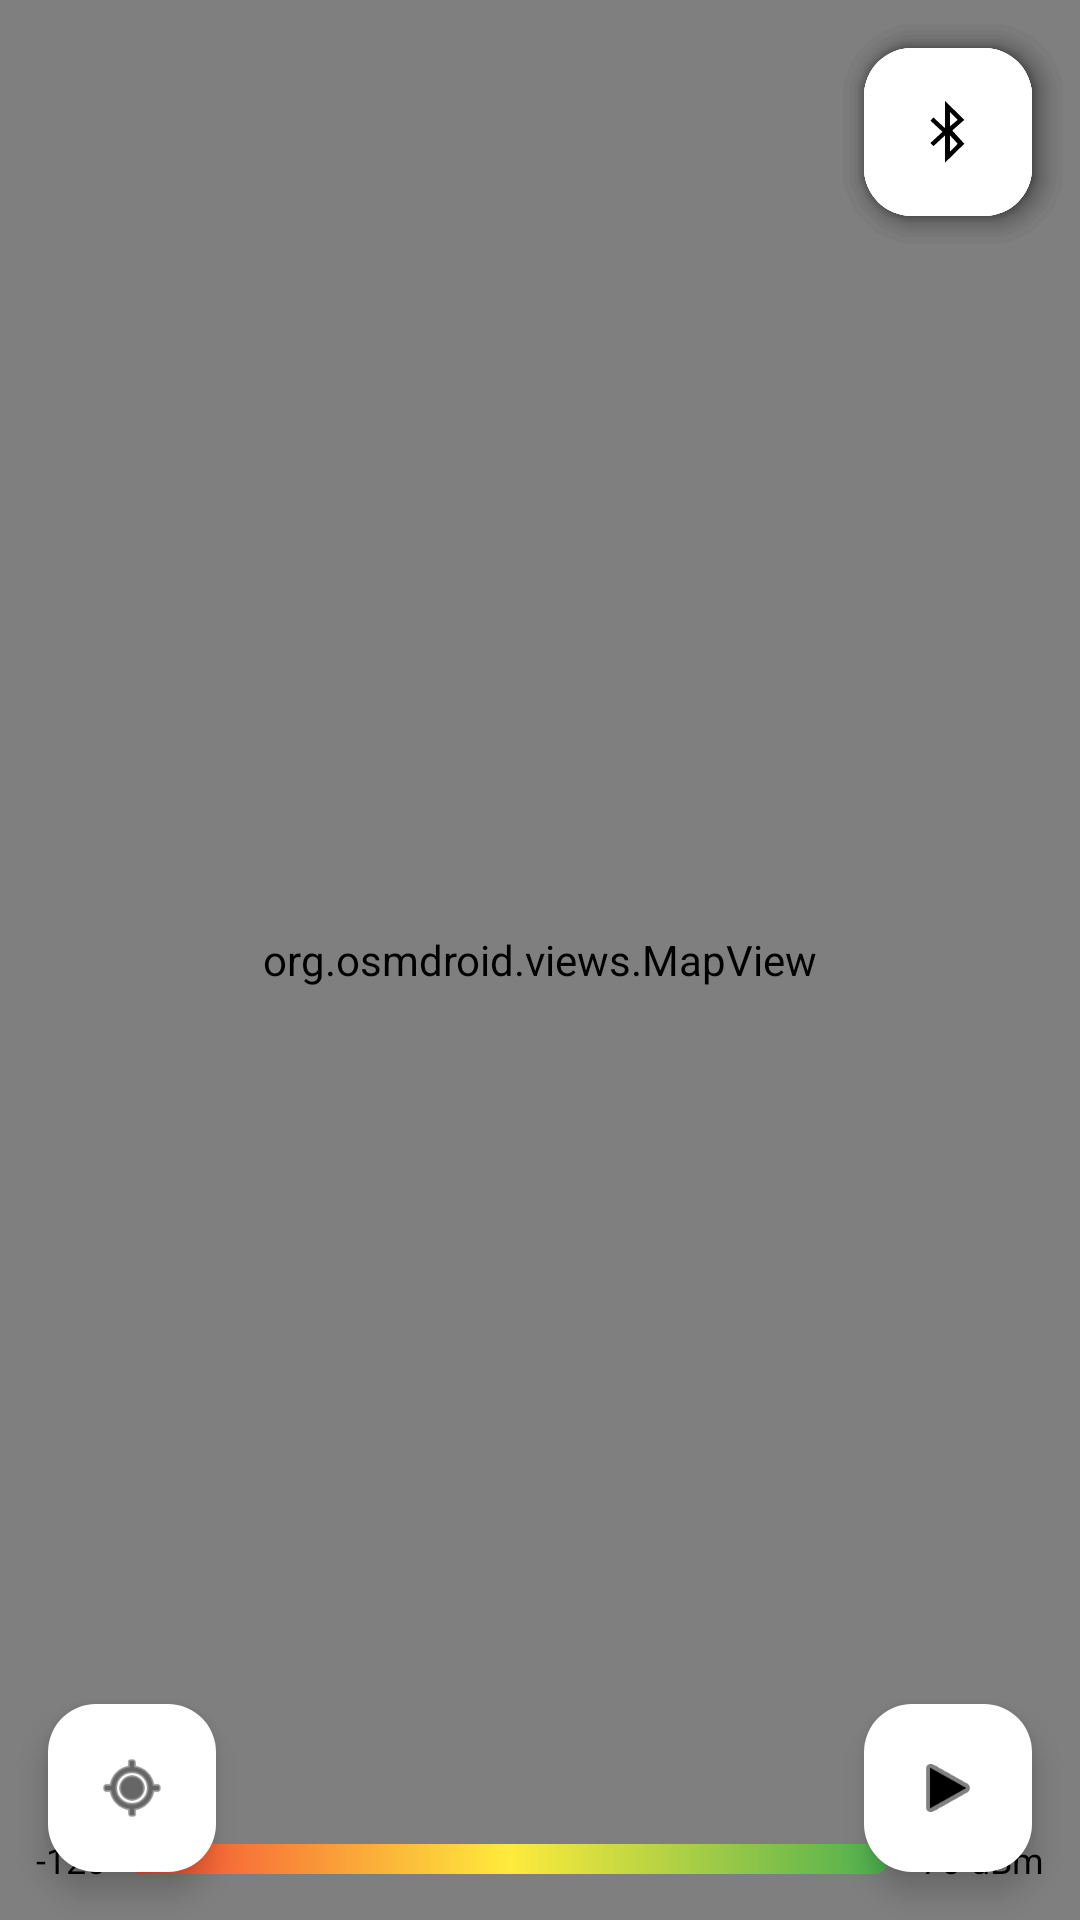

Layout XML and referenced resources for this Android screen:
<!-- AndroidManifest.xml: application theme Theme.SignalMap -->
<!-- res/layout/activity_main.xml -->
<?xml version="1.0" encoding="utf-8"?>
<androidx.coordinatorlayout.widget.CoordinatorLayout
    xmlns:android="http://schemas.android.com/apk/res/android"
    xmlns:app="http://schemas.android.com/apk/res-auto"
    android:id="@+id/root"
    android:layout_width="match_parent"
    android:layout_height="match_parent">

    <org.osmdroid.views.MapView
        android:id="@+id/map"
        android:layout_width="match_parent"
        android:layout_height="match_parent" />

    <com.google.android.material.button.MaterialButtonToggleGroup
        android:id="@+id/simToggle"
        android:layout_width="wrap_content"
        android:layout_height="wrap_content"
        android:layout_gravity="top|center_horizontal"
        android:layout_marginTop="8dp"
        app:singleSelection="true"
        app:selectionRequired="true">

        <Button
            android:id="@+id/btnSim1"
            style="@style/Widget.Material3.Button.OutlinedButton"
            android:layout_width="wrap_content"
            android:layout_height="wrap_content"
            android:text="SIM 1"
            android:textColor="@color/mono_btn_text"
            app:backgroundTint="@color/mono_btn_bg"
            app:strokeColor="#FF000000" />

        <Button
            android:id="@+id/btnSim2"
            style="@style/Widget.Material3.Button.OutlinedButton"
            android:layout_width="wrap_content"
            android:layout_height="wrap_content"
            android:text="SIM 2"
            android:textColor="@color/mono_btn_text"
            app:backgroundTint="@color/mono_btn_bg"
            app:strokeColor="#FF000000" />
    </com.google.android.material.button.MaterialButtonToggleGroup>

    <TextView
        android:id="@+id/speedStatus"
        android:layout_width="wrap_content"
        android:layout_height="wrap_content"
        android:layout_gravity="bottom|center_horizontal"
        android:layout_marginBottom="100dp"
        android:background="#CCFFFFFF"
        android:paddingHorizontal="10dp"
        android:paddingVertical="4dp"
        android:textColor="#FF000000"
        android:textSize="12sp"
        android:visibility="gone" />

    <HorizontalScrollView
        android:id="@+id/modeScroll"
        android:layout_width="match_parent"
        android:layout_height="wrap_content"
        android:layout_gravity="bottom"
        android:layout_marginBottom="48dp"
        android:paddingHorizontal="8dp"
        android:clipToPadding="false"
        android:scrollbars="none">

    <com.google.android.material.button.MaterialButtonToggleGroup
        android:id="@+id/modeToggle"
        android:layout_width="wrap_content"
        android:layout_height="wrap_content"
        app:singleSelection="true"
        app:selectionRequired="true">

        <Button
            android:id="@+id/btnModeSignal"
            style="@style/ModeButton"
            android:text="All" />

        <Button
            android:id="@+id/btnModeNr"
            style="@style/ModeButton"
            android:text="5G" />

        <Button
            android:id="@+id/btnModeLte"
            style="@style/ModeButton"
            android:text="4G" />

        <Button
            android:id="@+id/btnModeWcdma"
            style="@style/ModeButton"
            android:text="3G" />

        <Button
            android:id="@+id/btnModeGsm"
            style="@style/ModeButton"
            android:text="2G" />

        <Button
            android:id="@+id/btnModeTech"
            style="@style/ModeButton"
            android:text="Tech" />

        <Button
            android:id="@+id/btnModePing"
            style="@style/ModeButton"
            android:text="YT" />

        <Button
            android:id="@+id/btnModeSpeed"
            style="@style/ModeButton"
            android:text="Spd" />
    </com.google.android.material.button.MaterialButtonToggleGroup>
    </HorizontalScrollView>

    <LinearLayout
        android:id="@+id/legendRow"
        android:layout_width="match_parent"
        android:layout_height="wrap_content"
        android:layout_gravity="bottom"
        android:orientation="horizontal"
        android:gravity="center_vertical"
        android:padding="12dp">

        <TextView
            android:id="@+id/legendLow"
            android:layout_width="wrap_content"
            android:layout_height="wrap_content"
            android:text="-120"
            android:textColor="#FF000000"
            android:textSize="12sp" />

        <View
            android:layout_width="0dp"
            android:layout_height="10dp"
            android:layout_weight="1"
            android:layout_marginHorizontal="8dp"
            android:background="@drawable/legend_gradient" />

        <TextView
            android:id="@+id/legendHigh"
            android:layout_width="wrap_content"
            android:layout_height="wrap_content"
            android:text="-70 dBm"
            android:textColor="#FF000000"
            android:textSize="12sp" />
    </LinearLayout>

    <com.google.android.material.floatingactionbutton.FloatingActionButton
        android:id="@+id/fabFollow"
        android:layout_width="wrap_content"
        android:layout_height="wrap_content"
        android:layout_gravity="bottom|start"
        android:layout_margin="16dp"
        android:layout_marginBottom="72dp"
        android:src="@android:drawable/ic_menu_mylocation"
        app:backgroundTint="#FFFFFFFF"
        app:tint="#FF000000"
        app:fabSize="mini" />

    <com.google.android.material.floatingactionbutton.FloatingActionButton
        android:id="@+id/fabRecord"
        android:layout_width="wrap_content"
        android:layout_height="wrap_content"
        android:layout_gravity="bottom|end"
        android:layout_margin="16dp"
        android:layout_marginBottom="72dp"
        android:src="@android:drawable/ic_media_play"
        app:backgroundTint="#FFFFFFFF"
        app:tint="#FF000000" />

    <com.google.android.material.floatingactionbutton.FloatingActionButton
        android:id="@+id/fabSessions"
        android:layout_width="wrap_content"
        android:layout_height="wrap_content"
        android:layout_gravity="top|end"
        android:layout_margin="16dp"
        android:layout_marginTop="8dp"
        android:src="@android:drawable/ic_menu_sort_by_size"
        app:backgroundTint="#FFFFFFFF"
        app:tint="#FF000000"
        app:fabSize="mini" />

    <com.google.android.material.floatingactionbutton.FloatingActionButton
        android:id="@+id/fabRadio"
        android:layout_width="wrap_content"
        android:layout_height="wrap_content"
        android:layout_gravity="top|end"
        android:layout_margin="16dp"
        android:layout_marginTop="64dp"
        android:src="@android:drawable/ic_menu_preferences"
        app:backgroundTint="#FFFFFFFF"
        app:tint="#FF000000"
        app:fabSize="mini" />

    <com.google.android.material.floatingactionbutton.FloatingActionButton
        android:id="@+id/fabSpeed"
        android:layout_width="wrap_content"
        android:layout_height="wrap_content"
        android:layout_gravity="top|end"
        android:layout_margin="16dp"
        android:layout_marginTop="120dp"
        android:src="@android:drawable/stat_sys_download"
        app:backgroundTint="#FFFFFFFF"
        app:tint="#FF000000"
        app:fabSize="mini" />

    <com.google.android.material.floatingactionbutton.FloatingActionButton
        android:id="@+id/fabBt"
        android:layout_width="wrap_content"
        android:layout_height="wrap_content"
        android:layout_gravity="top|end"
        android:layout_margin="16dp"
        android:layout_marginTop="184dp"
        android:src="@android:drawable/stat_sys_data_bluetooth"
        app:backgroundTint="#FFFFFFFF"
        app:tint="#FF000000"
        app:fabSize="mini" />
</androidx.coordinatorlayout.widget.CoordinatorLayout>
<!-- resources referenced by this layout -->
<resources>
  <!-- drawable legend_gradient (drawable) -->
  <?xml version="1.0" encoding="utf-8"?>
  <shape xmlns:android="http://schemas.android.com/apk/res/android">
      <gradient
          android:type="linear"
          android:angle="0"
          android:startColor="#FFF44336"
          android:centerColor="#FFFFEB3B"
          android:endColor="#FF4CAF50" />
      <corners android:radius="4dp" />
  </shape>
  <style name="ModeButton" parent="Widget.Material3.Button.OutlinedButton">
          <item name="android:layout_width">wrap_content</item>
          <item name="android:layout_height">wrap_content</item>
          <item name="android:minWidth">0dp</item>
          <item name="android:paddingLeft">10dp</item>
          <item name="android:paddingRight">10dp</item>
          <item name="android:textSize">12sp</item>
          <item name="android:textColor">@color/mono_btn_text</item>
          <item name="backgroundTint">@color/mono_btn_bg</item>
          <item name="strokeColor">#FF000000</item>
      </style>
  <style name="Theme.SignalMap" parent="Theme.Material3.DayNight.NoActionBar" />
</resources>
